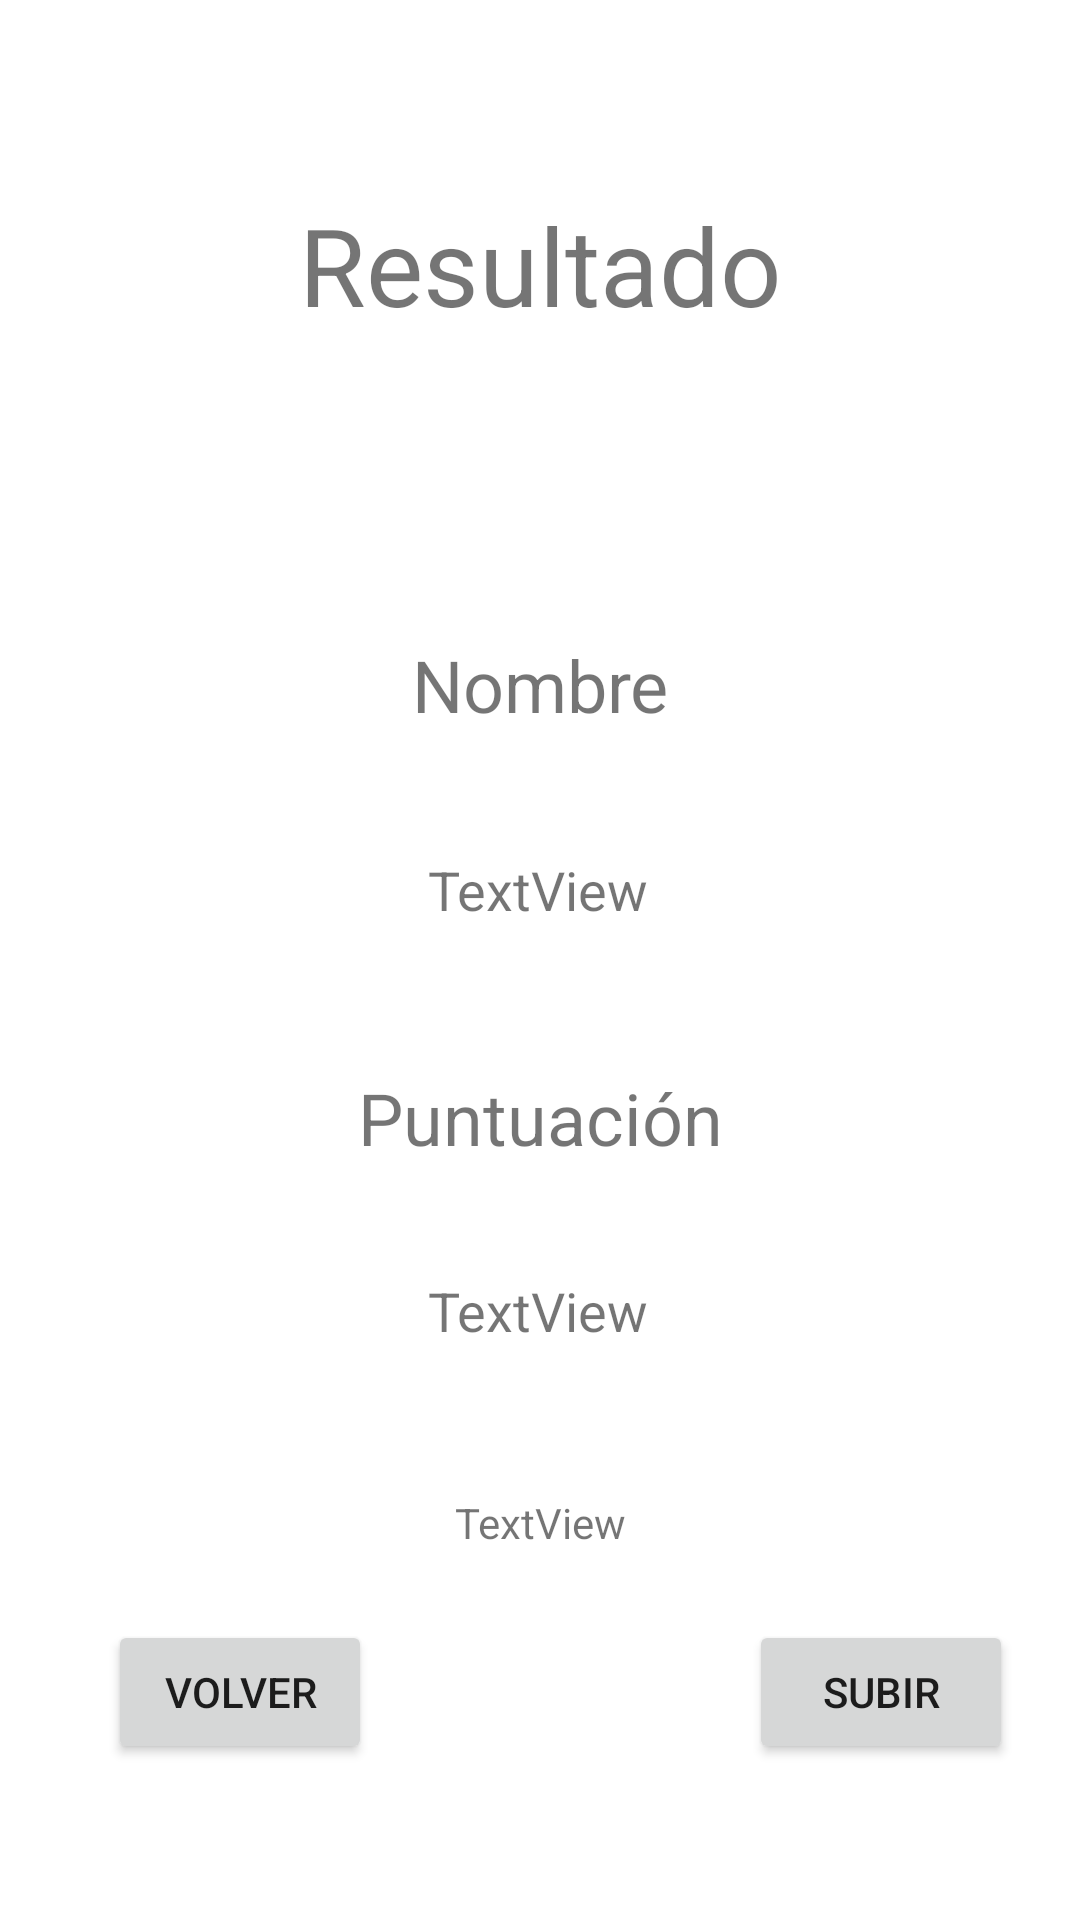

The Android layout XML behind this screen, and the referenced resources:
<!-- AndroidManifest.xml: application theme Theme.ProyectoIntegrado -->
<!-- res/layout/activity_final.xml -->
<?xml version="1.0" encoding="utf-8"?>
<androidx.constraintlayout.widget.ConstraintLayout xmlns:android="http://schemas.android.com/apk/res/android"
    xmlns:app="http://schemas.android.com/apk/res-auto"
    xmlns:tools="http://schemas.android.com/tools"
    android:layout_width="match_parent"
    android:layout_height="match_parent"
    tools:context=".Final">

    <TextView
        android:id="@+id/mostrarPuntos"
        android:layout_width="wrap_content"
        android:layout_height="wrap_content"
        android:layout_marginTop="36dp"
        android:text="TextView"
        android:textSize="18sp"
        app:layout_constraintEnd_toEndOf="parent"
        app:layout_constraintHorizontal_bias="0.498"
        app:layout_constraintStart_toStartOf="parent"
        app:layout_constraintTop_toBottomOf="@+id/puntosFin" />

    <TextView
        android:id="@+id/tituloFin"
        android:layout_width="197dp"
        android:layout_height="64dp"
        android:text="@string/tituloFin"
        android:textAlignment="center"
        android:textSize="36sp"
        app:layout_constraintBottom_toBottomOf="parent"
        app:layout_constraintLeft_toLeftOf="parent"
        app:layout_constraintRight_toRightOf="parent"
        app:layout_constraintTop_toTopOf="parent"
        app:layout_constraintVertical_bias="0.111" />

    <TextView
        android:id="@+id/Nombre"
        android:layout_width="wrap_content"
        android:layout_height="wrap_content"
        android:layout_marginTop="84dp"
        android:text="@string/nombreFin"
        android:textSize="24sp"
        app:layout_constraintEnd_toEndOf="parent"
        app:layout_constraintStart_toStartOf="parent"
        app:layout_constraintTop_toBottomOf="@+id/tituloFin" />

    <TextView
        android:id="@+id/puntosFin"
        android:layout_width="wrap_content"
        android:layout_height="wrap_content"
        android:layout_marginTop="112dp"
        android:text="@string/puntosFin"
        android:textSize="24sp"
        app:layout_constraintEnd_toEndOf="parent"
        app:layout_constraintStart_toStartOf="parent"
        app:layout_constraintTop_toBottomOf="@+id/Nombre" />

    <TextView
        android:id="@+id/mostrarNombre"
        android:layout_width="wrap_content"
        android:layout_height="wrap_content"
        android:layout_marginTop="40dp"
        android:text="TextView"
        android:textSize="18sp"
        app:layout_constraintEnd_toEndOf="parent"
        app:layout_constraintHorizontal_bias="0.498"
        app:layout_constraintStart_toStartOf="parent"
        app:layout_constraintTop_toBottomOf="@+id/Nombre" />

    <TextView
        android:id="@+id/descripcion"
        android:layout_width="wrap_content"
        android:layout_height="wrap_content"
        android:layout_marginTop="49dp"
        android:text="TextView"
        app:layout_constraintEnd_toEndOf="parent"
        app:layout_constraintStart_toStartOf="parent"
        app:layout_constraintTop_toBottomOf="@+id/mostrarPuntos" />

    <Button
        android:id="@+id/btnSubir"
        android:layout_width="wrap_content"
        android:layout_height="wrap_content"
        android:layout_marginStart="116dp"
        android:layout_marginBottom="52dp"
        android:text="@string/btnSubir"
        app:layout_constraintBottom_toBottomOf="parent"
        app:layout_constraintEnd_toEndOf="parent"
        app:layout_constraintHorizontal_bias="0.301"
        app:layout_constraintStart_toEndOf="@+id/btnReiniciar" />

    <Button
        android:id="@+id/btnReiniciar"
        android:layout_width="wrap_content"
        android:layout_height="wrap_content"
        android:layout_marginStart="36dp"
        android:layout_marginBottom="52dp"
        android:text="@string/btnReiniciar"
        app:layout_constraintBottom_toBottomOf="parent"
        app:layout_constraintStart_toStartOf="parent" />

</androidx.constraintlayout.widget.ConstraintLayout>
<!-- resources referenced by this layout -->
<resources>
  <string name="btnReiniciar">Volver</string>
  <string name="btnSubir">Subir</string>
      //Ranking
  <string name="nombreFin">Nombre</string>
  <string name="puntosFin">Puntuación</string>
  <string name="tituloFin">Resultado</string>
  <style name="Theme.ProyectoIntegrado" parent="Theme.MaterialComponents.DayNight.DarkActionBar">
          
          <item name="colorPrimary">@color/purple_500</item>
          <item name="colorPrimaryVariant">@color/purple_700</item>
          <item name="colorOnPrimary">@color/white</item>
          
          <item name="colorSecondary">@color/teal_200</item>
          <item name="colorSecondaryVariant">@color/teal_700</item>
          <item name="colorOnSecondary">@color/black</item>
          
          <item name="android:statusBarColor" tools:targetApi="l">?attr/colorPrimaryVariant</item>
          
      </style>
  <!-- not gathered from this repository: default colours our renderer supplied (Android Studio template values) -->
  <color name="purple_500">#FF6200EE</color>
  <color name="purple_700">#FF3700B3</color>
  <color name="teal_200">#FF03DAC5</color>
  <color name="teal_700">#FF018786</color>
  <color name="black">#FF000000</color>
  <color name="white">#FFFFFFFF</color>
</resources>
